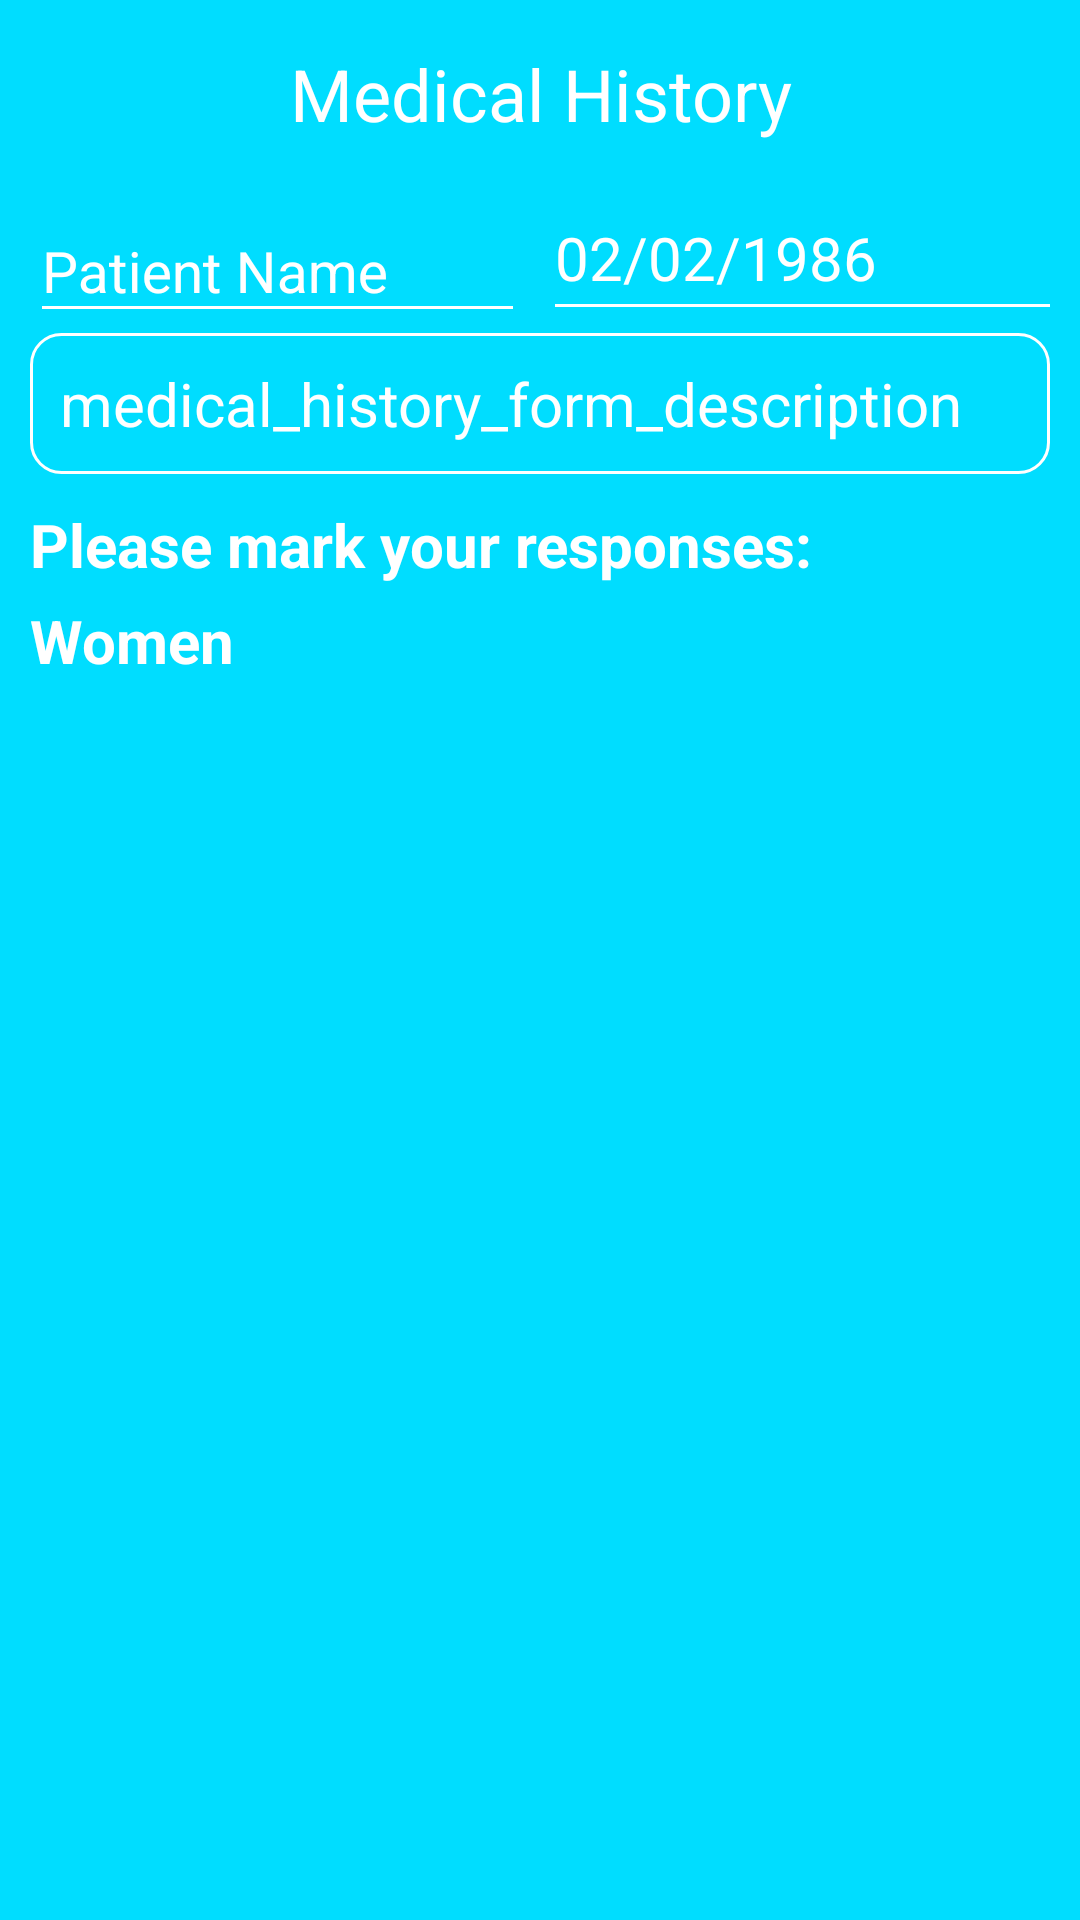

Android layout source for this screen:
<!-- AndroidManifest.xml: application theme AppTheme -->
<!-- res/layout/medical_activity.xml -->
<?xml version="1.0" encoding="utf-8"?>
<ScrollView android:orientation="vertical"
    android:background="@android:color/holo_blue_bright"
    xmlns:android="http://schemas.android.com/apk/res/android"
    android:layout_width="match_parent"
    android:layout_height="wrap_content"
    android:fillViewport="true"
    xmlns:tools="http://schemas.android.com/tools">

    <LinearLayout
        android:id="@+id/rl1"
        android:orientation="vertical"
        android:layout_width="match_parent"
        android:layout_height="match_parent">
        <LinearLayout
            android:id="@+id/ll1"
            android:orientation="vertical"
            android:layout_width="match_parent"
            android:layout_height="wrap_content">

            <TextView
                android:id="@+id/tv1"
                style="@style/login_title_text_style"
                android:layout_marginTop="15dp"
                android:text="@string/medical_history" />
            <LinearLayout
                android:id="@+id/ll2"
                android:layout_width="match_parent"
                android:layout_height="wrap_content"
                android:layout_marginStart="10dp"
                android:layout_marginTop="10dp"
                android:layout_marginEnd="10dp"
                android:orientation="horizontal"
                android:weightSum="2"
                tools:ignore="DisableBaselineAlignment,UselessLeaf,UselessParent">

                <android.support.design.widget.TextInputLayout
                    android:id="@+id/username_layout"
                    style="@style/login_text_input_layout_style"
                    android:layout_width="0dp"
                    android:layout_weight="1"
                    android:imeOptions="actionNext">

                    <android.support.design.widget.TextInputEditText
                        android:id="@+id/patient_name_field"
                        style="@style/login_text_input_field_style"
                        android:text=""
                        android:hint="@string/patient_name" />

                </android.support.design.widget.TextInputLayout>

                <RelativeLayout

                    android:id="@+id/dob_layout"
                    android:layout_width="0dp"
                    android:layout_height="wrap_content"
                    android:layout_gravity="bottom"
                    android:layout_marginStart="10dp"
                    android:layout_weight="1"
                    tools:ignore="UselessLeaf">

                    <TextView
                        android:id="@+id/dob_text"
                        style="@style/registration_dob_field_style"
                        android:layout_height="50dp"
                        android:text="02/02/1986" />

                    <TextView
                        android:visibility="gone"
                        style="@style/registration_dob_suffix_text_style"
                        android:layout_height="50dp" />

                    <View
                        style="@style/registration_dob_underline_text_style"
                        android:layout_width="match_parent"
                        android:layout_below="@id/dob_text"
                        android:layout_marginTop="-10dp" />

                </RelativeLayout>

            </LinearLayout>
            <TextView
                android:layout_below="@+id/ll2"
                android:id="@+id/medical_history_description_text"
                android:layout_width="match_parent"
                android:layout_height="wrap_content"
                android:layout_marginStart="10dp"
                android:layout_marginEnd="10dp"
                android:layout_marginBottom="10dp"
                android:background="@drawable/rounded_rectangle_transparent_background"
                android:padding="10dp"
                android:text="medical_history_form_description"
                android:textColor="@android:color/white"
                android:textSize="20sp" />

            <TextView
                android:layout_below="@+id/medical_history_description_text"
                android:id="@+id/header1"
                style="@style/medical_history_questions_text_style"
                android:text="@string/responsive_questions" />
            <ListView
                android:layout_marginTop="5dp"
                android:id="@+id/optional_question_list"
                android:layout_width="match_parent"
                android:layout_height="wrap_content">

            </ListView>
            <TextView
                android:id="@+id/header2"
                style="@style/medical_history_questions_text_style"
                android:text="Women" />

            <ListView
                android:id="@+id/women_list"
                android:layout_width="match_parent"
                android:layout_height="wrap_content">

            </ListView>


        </LinearLayout>

    </LinearLayout>

</ScrollView>
<!-- resources referenced by this layout -->
<resources>
  <!-- drawable rounded_rectangle_transparent_background (drawable-v24) -->
  <?xml version="1.0" encoding="utf-8"?>
  <shape xmlns:android="http://schemas.android.com/apk/res/android">
      <solid android:color="@android:color/transparent" />
      <corners android:radius="10dp" />
      <stroke
          android:width="1dp"
          android:color="@android:color/white" />
  </shape>
  <string name="medical_history">Medical History</string>
  <string name="patient_name">Patient Name</string>
  <string name="responsive_questions">Please mark your responses:</string>
  <style name="login_text_input_layout_style">
          <item name="android:layout_width">400dp</item>
          <item name="android:layout_height">wrap_content</item>
          <item name="android:textColorHint">@android:color/white</item>
      </style>
  <style name="login_title_text_style">
          <item name="android:layout_width">match_parent</item>
          <item name="android:layout_height">wrap_content</item>
          <item name="android:gravity">center</item>
          <item name="android:textColor">@android:color/white</item>
          <item name="android:textSize">24sp</item>
      </style>
  <style name="medical_history_questions_text_style">
          <item name="android:layout_width">wrap_content</item>
          <item name="android:layout_height">wrap_content</item>
          <item name="android:layout_marginStart">10dp</item>
          <item name="android:textColor">@android:color/white</item>
          <item name="android:textSize">20sp</item>
          <item name="android:textStyle">bold</item>
      </style>
  <style name="registration_dob_field_style">
          <item name="android:layout_width">wrap_content</item>
          <item name="android:layout_height">match_parent</item>
          <item name="android:gravity">center_vertical</item>
          <item name="android:text">@string/dob</item>
          <item name="android:imeOptions">actionNext</item>
          <item name="android:textColor">@android:color/white</item>
          <item name="android:textSize">20sp</item>
      </style>
  <style name="registration_dob_suffix_text_style">
          <item name="android:layout_width">wrap_content</item>
          <item name="android:layout_height">match_parent</item>
          <item name="android:layout_alignParentEnd">true</item>
          <item name="android:layout_gravity">end</item>
          <item name="android:gravity">center_vertical</item>
          <item name="android:text">@string/dob_format</item>
          <item name="android:textColor">@android:color/white</item>
          <item name="android:textSize">18sp</item>
      </style>
  <style name="registration_dob_underline_text_style">
          <item name="android:layout_width">400dp</item>
          <item name="android:layout_height">1dp</item>
          <item name="android:background">@android:color/white</item>
      </style>
  <style name="AppTheme" parent="Theme.AppCompat.Light.NoActionBar">
          
          <item name="colorPrimary">@color/colorPrimary</item>
          <item name="colorPrimaryDark">@color/colorPrimaryDark</item>
          <item name="colorAccent">@color/colorAccent</item>
          
      </style>
  <style name="EditTextUnderLineTheme">
          <item name="colorControlNormal">@android:color/white</item>
          <item name="colorControlActivated">@android:color/white</item>
          <item name="android:textColorHint">@android:color/white</item>
      </style>
  <style name="text_input_field_hint_style">
          <item name="android:textSize">20sp</item>
      </style>
  <string name="dob">DOB</string>
  <string name="dob_format">mm-dd-yyyy</string>
  <color name="colorPrimary">#3F51B5</color>
  <color name="colorPrimaryDark">#008ACB</color>
  <color name="colorAccent">@android:color/white</color>
</resources>
